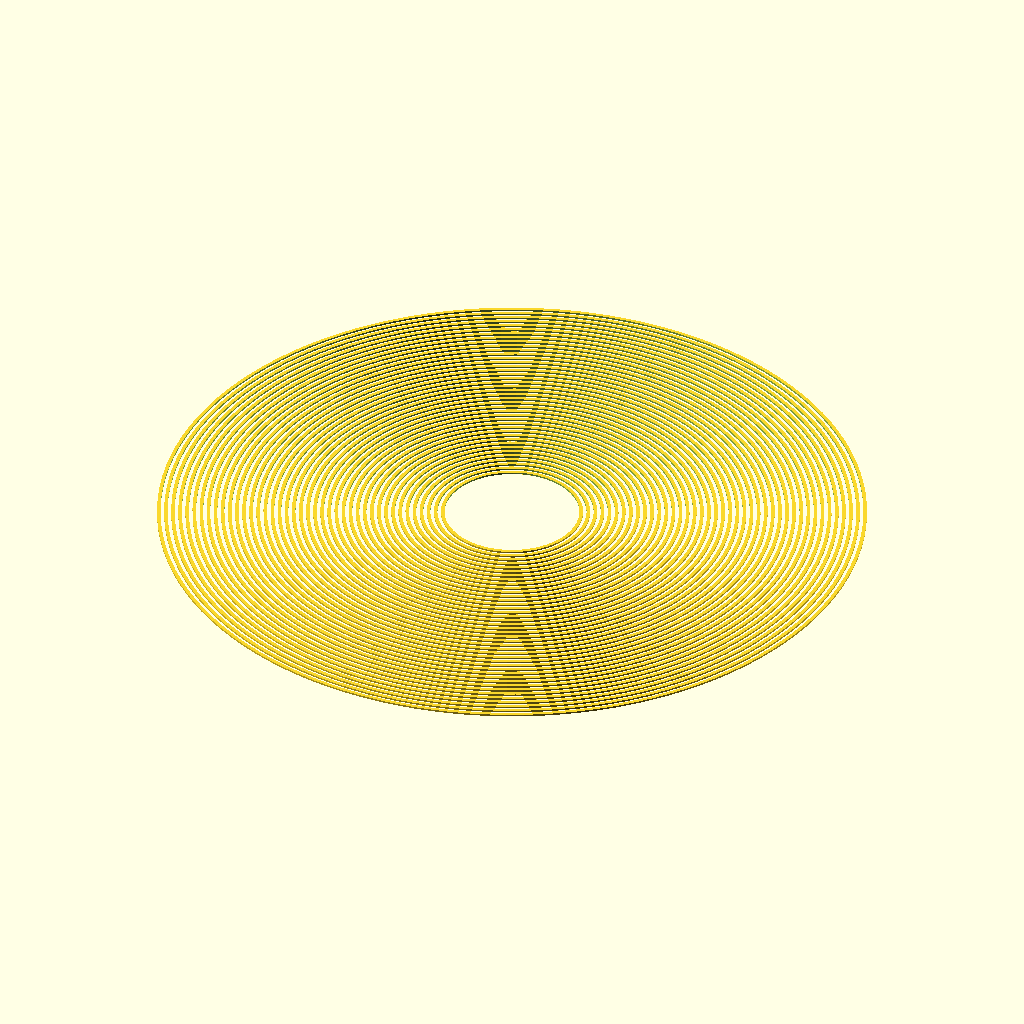
Cell 1: the model at its default parameters.
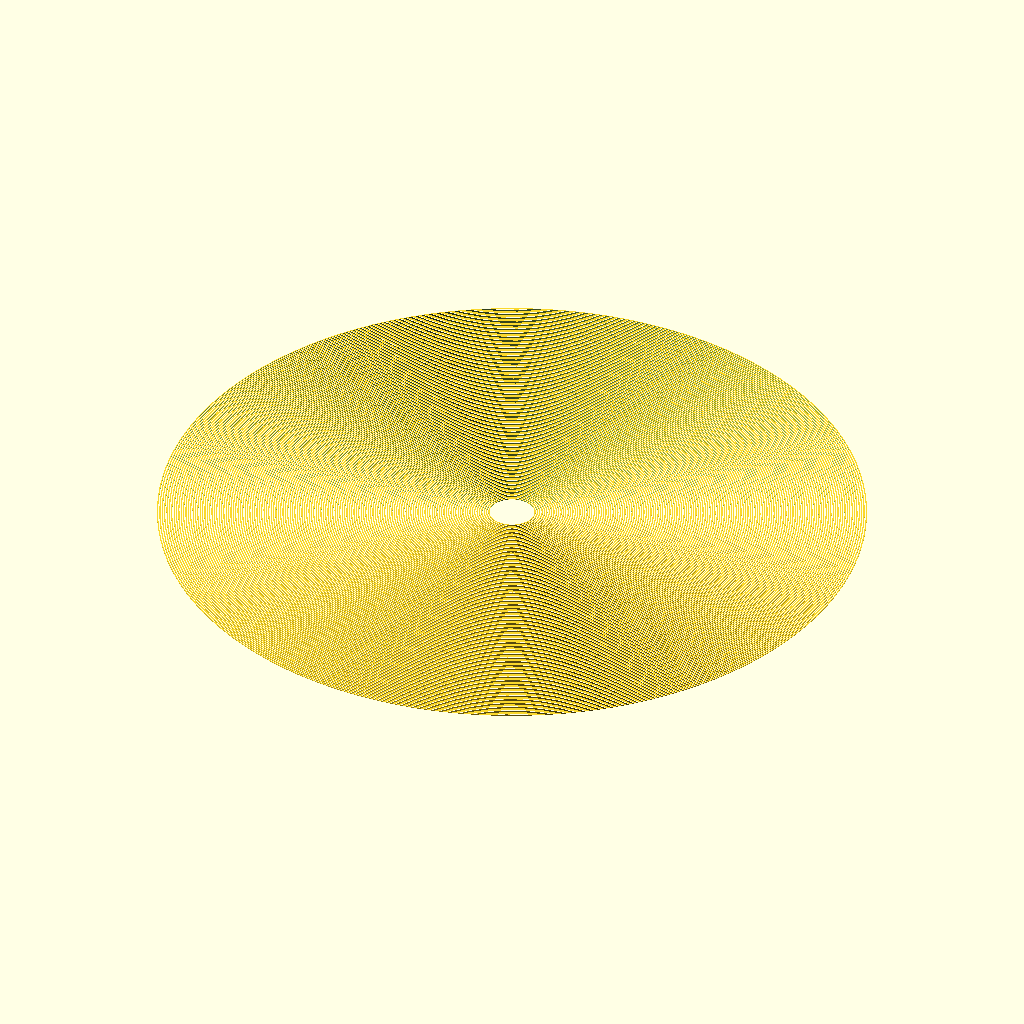
Cell 2: the same model with bed_radius = 300.
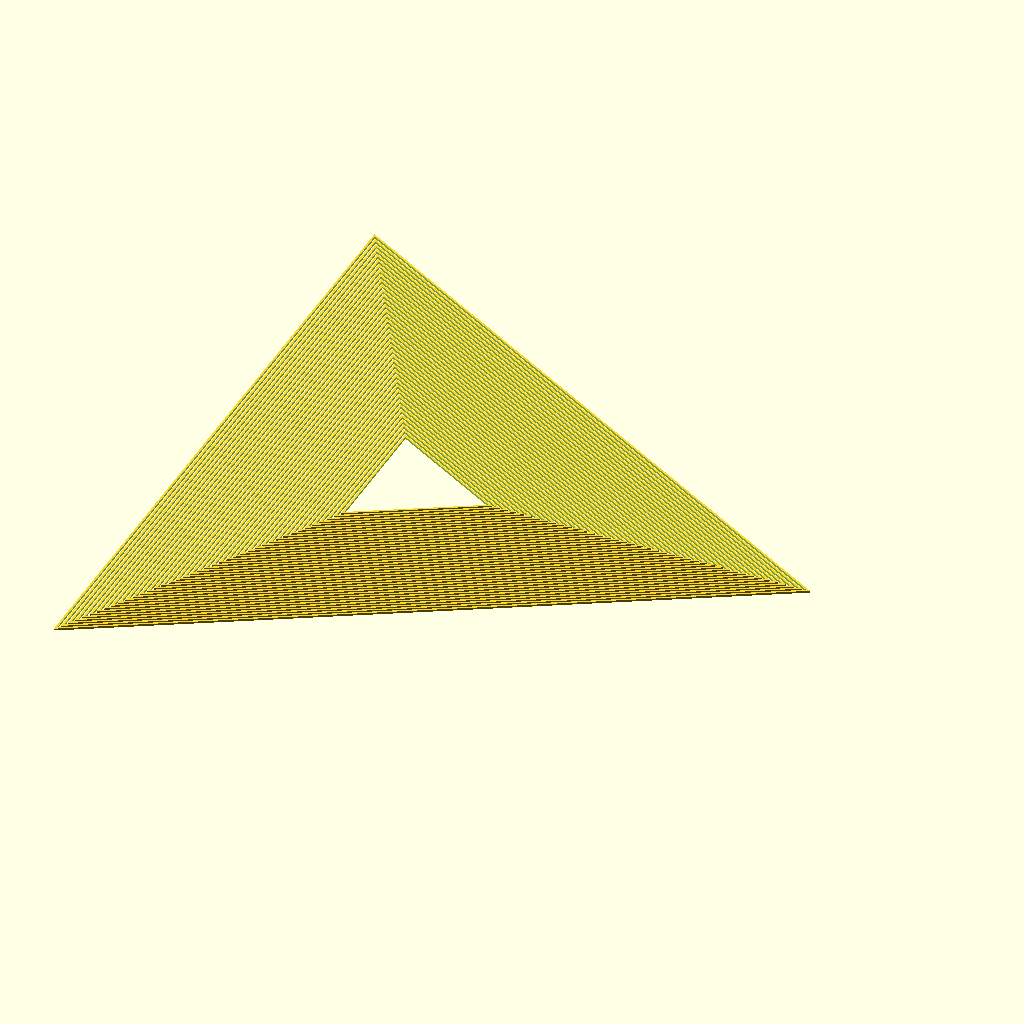
Cell 3: the same model with segments = 3.
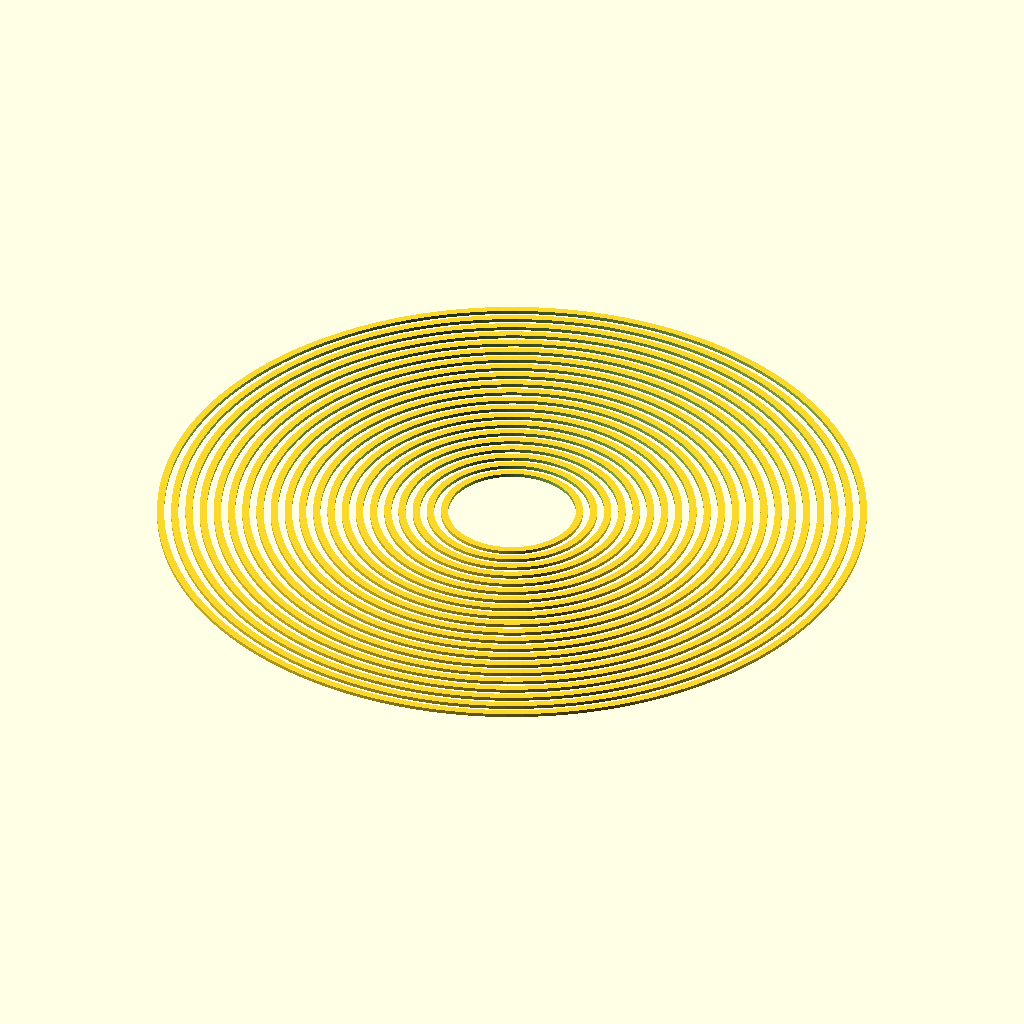
Cell 4: the same model with nozzle = 1.
The same orthographic view direction (rotation 55°, 0°, 25°; colour scheme Cornfield) for every cell, with the view re-fitted per cell, so scale and position can differ between cells.
OpenSCAD source file inputs/thingiverse/thing-1367220/files/calibration_bullseye.scad:
//
// Copyright (C) 2016, Jason S. McMullan <jason.mcmullan@gmail.com>
// All rights reserved.
//
// Licensed under the MIT License:
//
// Permission is hereby granted, free of charge, to any person obtaining
// a copy of this software and associated documentation files (the "Software"),
// to deal in the Software without restriction, including without limitation
// the rights to use, copy, modify, merge, publish, distribute, sublicense,
// and/or sell copies of the Software, and to permit persons to whom the
// Software is furnished to do so, subject to the following conditions:
//
// The above copyright notice and this permission notice shall be included
// in all copies or substantial portions of the Software.
//
// THE SOFTWARE IS PROVIDED "AS IS", WITHOUT WARRANTY OF ANY KIND, EXPRESS OR
// IMPLIED, INCLUDING BUT NOT LIMITED TO THE WARRANTIES OF MERCHANTABILITY,
// FITNESS FOR A PARTICULAR PURPOSE AND NONINFRINGEMENT. IN NO EVENT SHALL THE
// AUTHORS OR COPYRIGHT HOLDERS BE LIABLE FOR ANY CLAIM, DAMAGES OR OTHER
// LIABILITY, WHETHER IN AN ACTION OF CONTRACT, TORT OR OTHERWISE, ARISING
// FROM, OUT OF OR IN CONNECTION WITH THE SOFTWARE OR THE USE OR OTHER
// DEALINGS IN THE SOFTWARE.
//
// All units are in mm


// Nozzle width (mm)
nozzle = 0.5;

// Start radius (mm)
start_radius = 20; // [0:290]

// Bed radius (mm)
bed_radius = 100; // [10:300]

// Segments per ring
segments = 120; // [3:120]

module calibration_bullseye(nozzle = 0.5, start_radius = 40, bed_radius = 80, segments = 30)
{
    for (r = [start_radius:nozzle*4:bed_radius]) {
        difference() {
            cylinder(r = r, h = nozzle, $fn = segments);
            translate([0, 0, -0.1])
                cylinder(r = r - nozzle*2, h = nozzle + 0.2, $fn = segments);
          
        }
    }
}

calibration_bullseye(nozzle, start_radius, bed_radius, segments);
Customizer parameters (derived from the source; name, type, default, range or options):
nozzle: number, default 0.5
start_radius: number, default 20, range 0 to 290
bed_radius: number, default 100, range 10 to 300
segments: number, default 120, range 3 to 120
